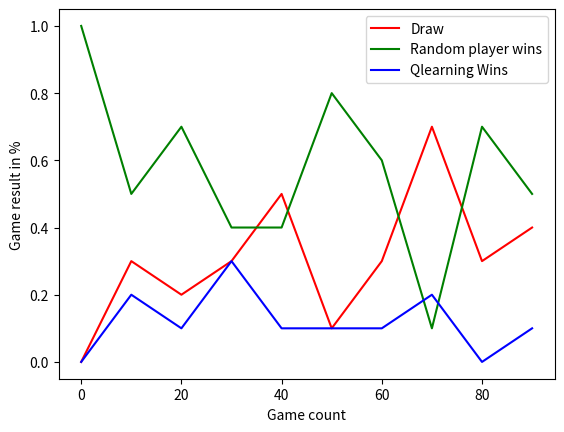

Source code (Python):
import numpy as np
import random
count = 0
import copy

def get_state(game):
    state = ""
    for i in range(len(game)):
        for j in range(len(game[0])):
            state = state + str(int(game[i][j]))

    return state

def maxQ_value(state,game):
    global Q,N,reward,total_states , actions
    max_value = float('-inf')
    final_action = -1
    for action in actions:
        if(is_valid_location(game, action)):
            if (state,action) not in Q:
                Q[(state,action)] = 0
            if(Q[(state,action)]> max_value):
                max_value = Q[(state,action)]
                final_action = action
    return Q[(state,final_action)]

def maxQ(state,game):
    global Q,N,reward,total_states , actions
    max_value = float('-inf')
    final_action = -1
    for action in actions:
        if(is_valid_location(game, action)):
            if (state,action) not in Q:
                Q[(state,action)] = 0
            if(Q[(state,action)]> max_value):
                max_value = Q[(state,action)]
                final_action = action
    return final_action

def least_used_Q(state,game):
    global Q,N,reward,total_states, actions
    min_n = float('inf')
    final_action = -1
    for action in actions:
        
        if(is_valid_location(game, action)):
            if (state,action) not in N:
                N[(state,action)] = 0
                final_action = action
                break
            else:
                if N[(state,action)] < min_n:
                    min_n = N[(state,action)]
                    final_action = action
    
    return final_action



def explore_exploit(epsilon,action,state,game):
    global Q,N,reward,total_states
    if  random.uniform(0,1) < epsilon :        
        action = least_used_Q(state,game)
        N[(state,action)] = N[(state,action)]+1
    return action

def update_state(current_state,last_state,game,last_action,alpha,discount):
    global total_states
    total_states = total_states+1
    try:
        Q[(last_state,last_action)]  = (1-alpha)*Q[(last_state,last_action)] + alpha * (discount*maxQ_value(current_state,game) - Q[(last_state,last_action)])
    except:
        breakpoint()
def q_learning(game,alpha,discount,epsilon,current_state,last_state,last_action,first_step,play):
    global Q,N,reward,total_states

    #if not (first_step ):

        #update_state(current_state,last_state,game,last_action,alpha,discount,epsilon)

    action = maxQ(current_state,game)
    if (current_state,action) not in N:
        N[(current_state,action)] = 1
        
    else:
        N[((current_state,action))] = N[((current_state,action))]+1
    col = explore_exploit(epsilon,action,current_state,game)
    row = get_next_open_row(game, col)
    drop_piece(game, row, col, play)
    return col


#connect4 board


import numpy as np


def create_game(rows,cols):
    game = np.zeros((rows, cols))
    return game

def drop_piece(game, row, col, piece):
    game[row][col] = piece
def reverse_drop(game, row, col, piece):
    game[row][col] = 0
def is_valid_location(game, col):
    try:
        return game[rows-1][col] == 0
    except:
        breakpoint()
def get_next_open_row(game, col):
    for r in range(rows):
        if game[r][col] == 0:
            return r

def print_game(game):
    print(np.flip(game, 0))

def winning_move(game, piece):
    # check horizontal locations
    for c in range(cols-3):
        for r in range(rows):
            if game[r][c] == piece and game[r][c+1] == piece and game[r][c+2] == piece and game[r][c+3] == piece:
                return True

    # check vertical locations
    for c in range(cols):
        for r in range(rows-3):
            if game[r][c] == piece and game[r+1][c] == piece and game[r+2][c] == piece and game[r+3][c] == piece:
                return True

    # check diagonal positive slope locations
    for c in range(cols-3):
        for r in range(rows-3):
            if game[r][c] == piece and game[r+1][c+1] == piece and game[r+2][c+2] == piece and game[r+3][c+3] == piece:
                return True

    # check diagonal negative slope locations
    for c in range(cols-3):
        for r in range(rows-3, rows):
            if game[r][c] == piece and game[r-1][c+1] == piece and game[r-2][c+2] == piece and game[r-3][c+3] == piece:
                return True

def check_result(game,turn):
    if(turn == 1):
        opturn = 2
    else:
        opturn = 1
    if  winning_move(game, turn):
        return "1st_player"
    elif(winning_move(game, opturn)):
        return "2nd_player"
    elif( np.all(game != 0)):
        return "draw"
    return "no_winner_yet"
def change_turn(turn):
    if turn == 1:
        turn = 2
    else:
        turn = 1
    return turn
rows=4
cols=4

def random_play(game):
    list1 = []
    for col in actions:
        if(is_valid_location(game,col)):
            list1.append(col)
    pos = random.randint(0,len(list1)-1)
    col = list1[pos]
    return col
    
def random_player(game, piece,op_piece):
    possible_moves = []
    for col in actions:
        if is_valid_location(game, col):
            row = get_next_open_row(game, col)
            test_game = copy.deepcopy(game)
            drop_piece(test_game, row, col, op_piece)
            if winning_move(test_game, op_piece):
                return col
            test_game = copy.deepcopy(game)
            drop_piece(test_game, row, col, piece)
            if winning_move(test_game, piece):
                return col
            possible_moves.append(col)
    if possible_moves:
        return random.choice(possible_moves)
    

def start_game():
    global count_q,count_mini,count_draw, alpha, discount, epsilon
    game = create_game(rows,cols)
    game_over = False
    #turn = int(input('type 0 for minimax to play first, type 1 for minimax to play second \n'))
    play = 1
    turn = 1
    result = "no_winner_yet"
    current_state = get_state(game)
    action = 0
    first_step = True
    update_list = []
    while check_result(game,play) == "no_winner_yet":
        # Ask for player input
        if((turn)%2 == 1):
            last_state = current_state
            current_state = get_state(game)
            last_action = action
            result = check_result(game,play)
            last_game = copy.deepcopy(game)
            reward[get_state(game)] = 0
            if not(first_step):
                update_list.append((current_state,last_state,copy.deepcopy(game),last_action))
            action = q_learning(game,alpha,discount,epsilon,current_state,last_state,last_action,first_step,play)
            first_step = False
            last_state = current_state
            turn=2
        else:
            try:
                col = random_player(game,2,1)
            except:
                breakpoint()        
            while not (is_valid_location(game, col)):
                col = int(input("Player 2 make your selection (0-rows): "))
            if is_valid_location(game, col):
                row = get_next_open_row(game, col)
                drop_piece(game, row, col, 2)
                if winning_move(game, 2):
                    #print("Player 2 wins!!!")
                    game_over = True
            turn = 1
        print_game(game)
    result = check_result(game,play)

    last_action = action

    if (result == "1st_player"):
        Q[(last_state,action)]  = 100
        count_q = count_q+1
        #reward[state] = 200
    elif (result == "2nd_player"):
        count_mini = count_mini+1
        Q[(last_state,action)]  = -100
        #reward[state] = -200
    elif(result == "draw"):
        count_draw = count_draw+1
        Q[(last_state,action)]  = 0
    update_list.reverse()
    for entry in range(len(update_list)):
        update_state(update_list[entry][0],update_list[entry][1],update_list[entry][2],update_list[entry][3],alpha,discount)
    #print("Thanks for playing Connect4!")
Q = {}
N = {}
reward = {}
total_states = 0
count_mini = 0
count_q = 0
count_draw = 0
epsilon = 0.9
alpha = 0.4
discount = 0.9
actions = [*range(cols)]
list_qwin = []
list_rwin = []
list_draw = []
list_count = []

for i in range(100):
    start_game()
    if i%10 == 0 and count_q+count_mini != 0:
        print("i ="+str(i))
        sum = count_q+count_mini+count_draw
        count_qi = count_q/sum
        count_minii = count_mini/sum
        count_drawi = count_draw/sum
        count_q=0
        count_mini=0
        count_draw=0
        list_qwin.append(count_qi)
        list_rwin.append(count_minii)
        list_draw.append(count_drawi)
        list_count.append(i)
        print("q-learning = " +str(count_qi) )
        print("random = "+ str(count_minii))
        print("draw = "+ str(count_drawi))
    if(i >200000):
        epsilon = 0.2
    if(i>300000):
        epsilon = 0
        

import matplotlib.pyplot as plt
plt.ylabel('Game result in %')
plt.xlabel('Game count')

plt.plot(list_count, list_draw, 'r-', label='Draw')
plt.plot(list_count, list_rwin, 'g-', label='Random player wins')
plt.plot(list_count, list_qwin, 'b-', label='Qlearning Wins')
plt.legend()
plt.show()


